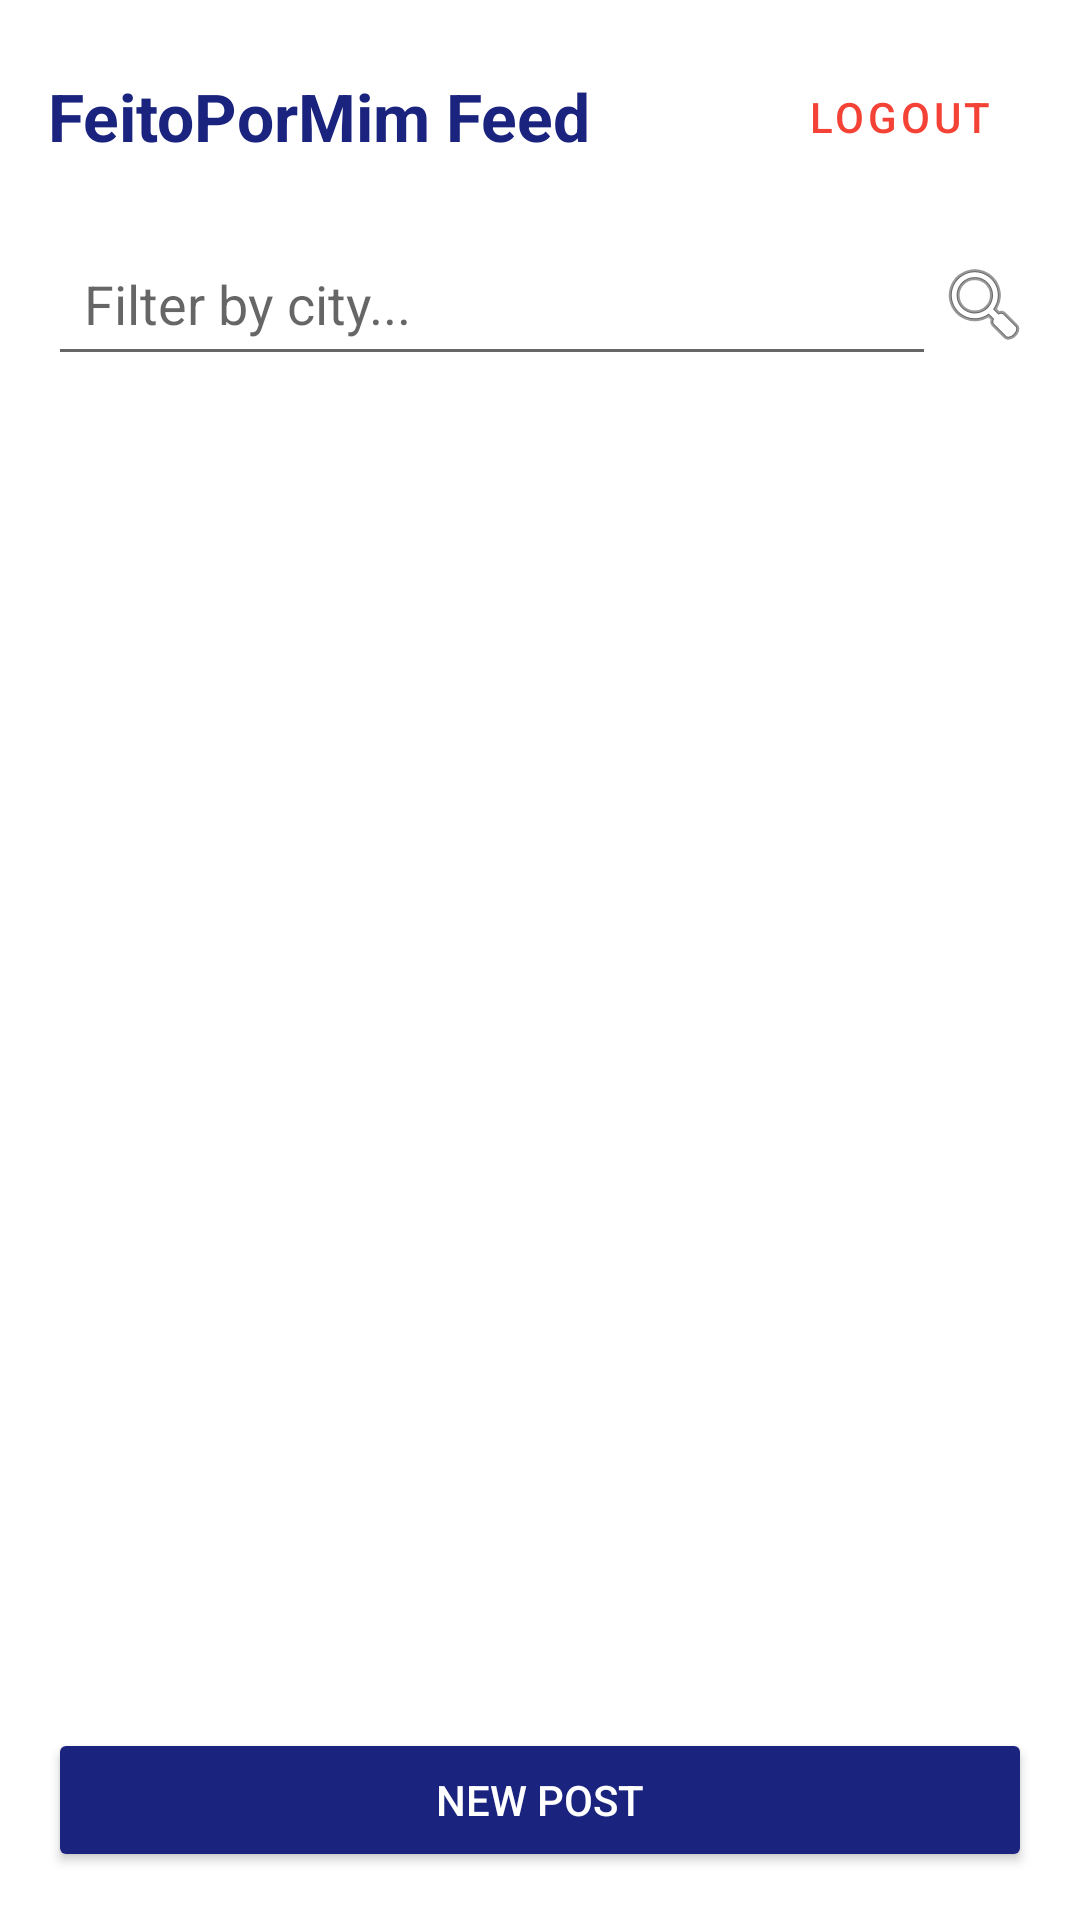

This screen was rendered from an Android layout file. Write that file and the resources it references.
<!-- AndroidManifest.xml: application theme Theme.ConnectApp -->
<!-- res/layout/activity_main.xml -->
<?xml version="1.0" encoding="utf-8"?>
<androidx.constraintlayout.widget.ConstraintLayout xmlns:android="http://schemas.android.com/apk/res/android"
    xmlns:app="http://schemas.android.com/apk/res-auto"
    xmlns:tools="http://schemas.android.com/tools"
    android:layout_width="match_parent"
    android:layout_height="match_parent"
    android:padding="16dp"
    android:background="?android:attr/windowBackground"
    tools:context=".ui.MainActivity">

    <TextView
        android:id="@+id/txtWelcome"
        android:layout_width="0dp"
        android:layout_height="wrap_content"
        android:text="@string/title_feed"
        android:textSize="22sp"
        android:textStyle="bold"
        android:textColor="@color/primary_social"
        app:layout_constraintTop_toTopOf="parent"
        app:layout_constraintBottom_toBottomOf="@id/btnProfile"
        app:layout_constraintStart_toStartOf="parent"
        app:layout_constraintEnd_toStartOf="@id/btnProfile" />

    <ImageButton
        android:id="@+id/btnProfile"
        android:layout_width="45dp"
        android:layout_height="45dp"
        android:scaleType="centerCrop"
        android:src="@drawable/empty_profile"
        android:contentDescription="@string/desc_profile_img"
        android:background="?attr/selectableItemBackgroundBorderless"
        app:layout_constraintTop_toTopOf="parent"
        app:layout_constraintEnd_toStartOf="@id/btnLogout"
        android:layout_marginEnd="8dp" />

    <Button
        android:id="@+id/btnLogout"
        style="@style/Widget.MaterialComponents.Button.TextButton"
        android:layout_width="wrap_content"
        android:layout_height="wrap_content"
        android:text="@string/btn_logout"
        android:textColor="#F44336"
        app:layout_constraintTop_toTopOf="@id/btnProfile"
        app:layout_constraintBottom_toBottomOf="@id/btnProfile"
        app:layout_constraintEnd_toEndOf="parent" />

    <EditText
        android:id="@+id/editSearchCity"
        android:layout_width="0dp"
        android:layout_height="wrap_content"
        android:hint="@string/hint_search_city"
        android:layout_marginTop="16dp"
        android:padding="12dp"
        app:layout_constraintTop_toBottomOf="@id/btnProfile"
        app:layout_constraintStart_toStartOf="parent"
        app:layout_constraintEnd_toStartOf="@id/btnSearch" />

    <ImageButton
        android:id="@+id/btnSearch"
        android:layout_width="wrap_content"
        android:layout_height="wrap_content"
        android:src="@android:drawable/ic_menu_search"
        android:contentDescription="@string/desc_search_icon"
        android:background="?attr/selectableItemBackgroundBorderless"
        app:layout_constraintTop_toTopOf="@id/editSearchCity"
        app:layout_constraintBottom_toBottomOf="@id/editSearchCity"
        app:layout_constraintEnd_toEndOf="parent" />

    <androidx.recyclerview.widget.RecyclerView
        android:id="@+id/rvFeed"
        android:layout_width="match_parent"
        android:layout_height="0dp"
        android:layout_marginTop="8dp"
        android:layout_marginBottom="8dp"
        app:layoutManager="androidx.recyclerview.widget.LinearLayoutManager"
        app:layout_constraintTop_toBottomOf="@id/editSearchCity"
        app:layout_constraintBottom_toTopOf="@id/btnCreatePost" />

    <TextView
        android:id="@+id/txtEmptyFeed"
        android:layout_width="wrap_content"
        android:layout_height="wrap_content"
        android:text="@string/empty_feed_message"
        android:textSize="16sp"
        android:textColor="?android:attr/textColorSecondary"
        android:visibility="gone"
        app:layout_constraintTop_toTopOf="@id/rvFeed"
        app:layout_constraintBottom_toBottomOf="@id/rvFeed"
        app:layout_constraintStart_toStartOf="parent"
        app:layout_constraintEnd_toEndOf="parent" />

    <Button
        android:id="@+id/btnCreatePost"
        android:layout_width="match_parent"
        android:layout_height="wrap_content"
        android:text="@string/title_new_post"
        android:backgroundTint="@color/primary_social"
        android:textColor="@color/white"
        app:layout_constraintBottom_toBottomOf="parent" />

</androidx.constraintlayout.widget.ConstraintLayout>
<!-- resources referenced by this layout -->
<resources>
  <color name="primary_social">#1A237E</color>
  <color name="white">#FFFFFF</color>
  <string name="btn_logout">Logout</string>
  <string name="desc_profile_img">Profile Image</string>
  <string name="desc_search_icon">Search Icon</string>
  <string name="empty_feed_message">No posts found.</string>
  <string name="hint_search_city">Filter by city...</string>
  <string name="title_feed">FeitoPorMim Feed</string>
  <string name="title_new_post">New Post</string>
  <style name="Theme.ConnectApp" parent="Theme.MaterialComponents.DayNight.NoActionBar">
          <item name="colorPrimary">@color/primary_social</item>
          <item name="colorPrimaryVariant">@color/primary_dark</item>
          <item name="colorOnPrimary">@color/white</item>
  
          <item name="colorSecondary">@color/accent_social</item>
          <item name="colorSecondaryVariant">@color/accent_social</item>
          <item name="colorOnSecondary">@color/white</item>
  
          <item name="android:windowBackground">@color/white</item>
          <item name="android:statusBarColor">@color/primary_social</item>
  
          <item name="shapeAppearanceSmallComponent">@style/ShapeAppearance.ConnectApp.SmallComponent</item>
      </style>
  <color name="primary_dark">#0D1240</color>
  <color name="accent_social">#00B0FF</color>
  <style name="ShapeAppearance.ConnectApp.SmallComponent" parent="ShapeAppearance.MaterialComponents.SmallComponent">
          <item name="cornerFamily">rounded</item>
          <item name="cornerSize">16dp</item>
      </style>
</resources>
